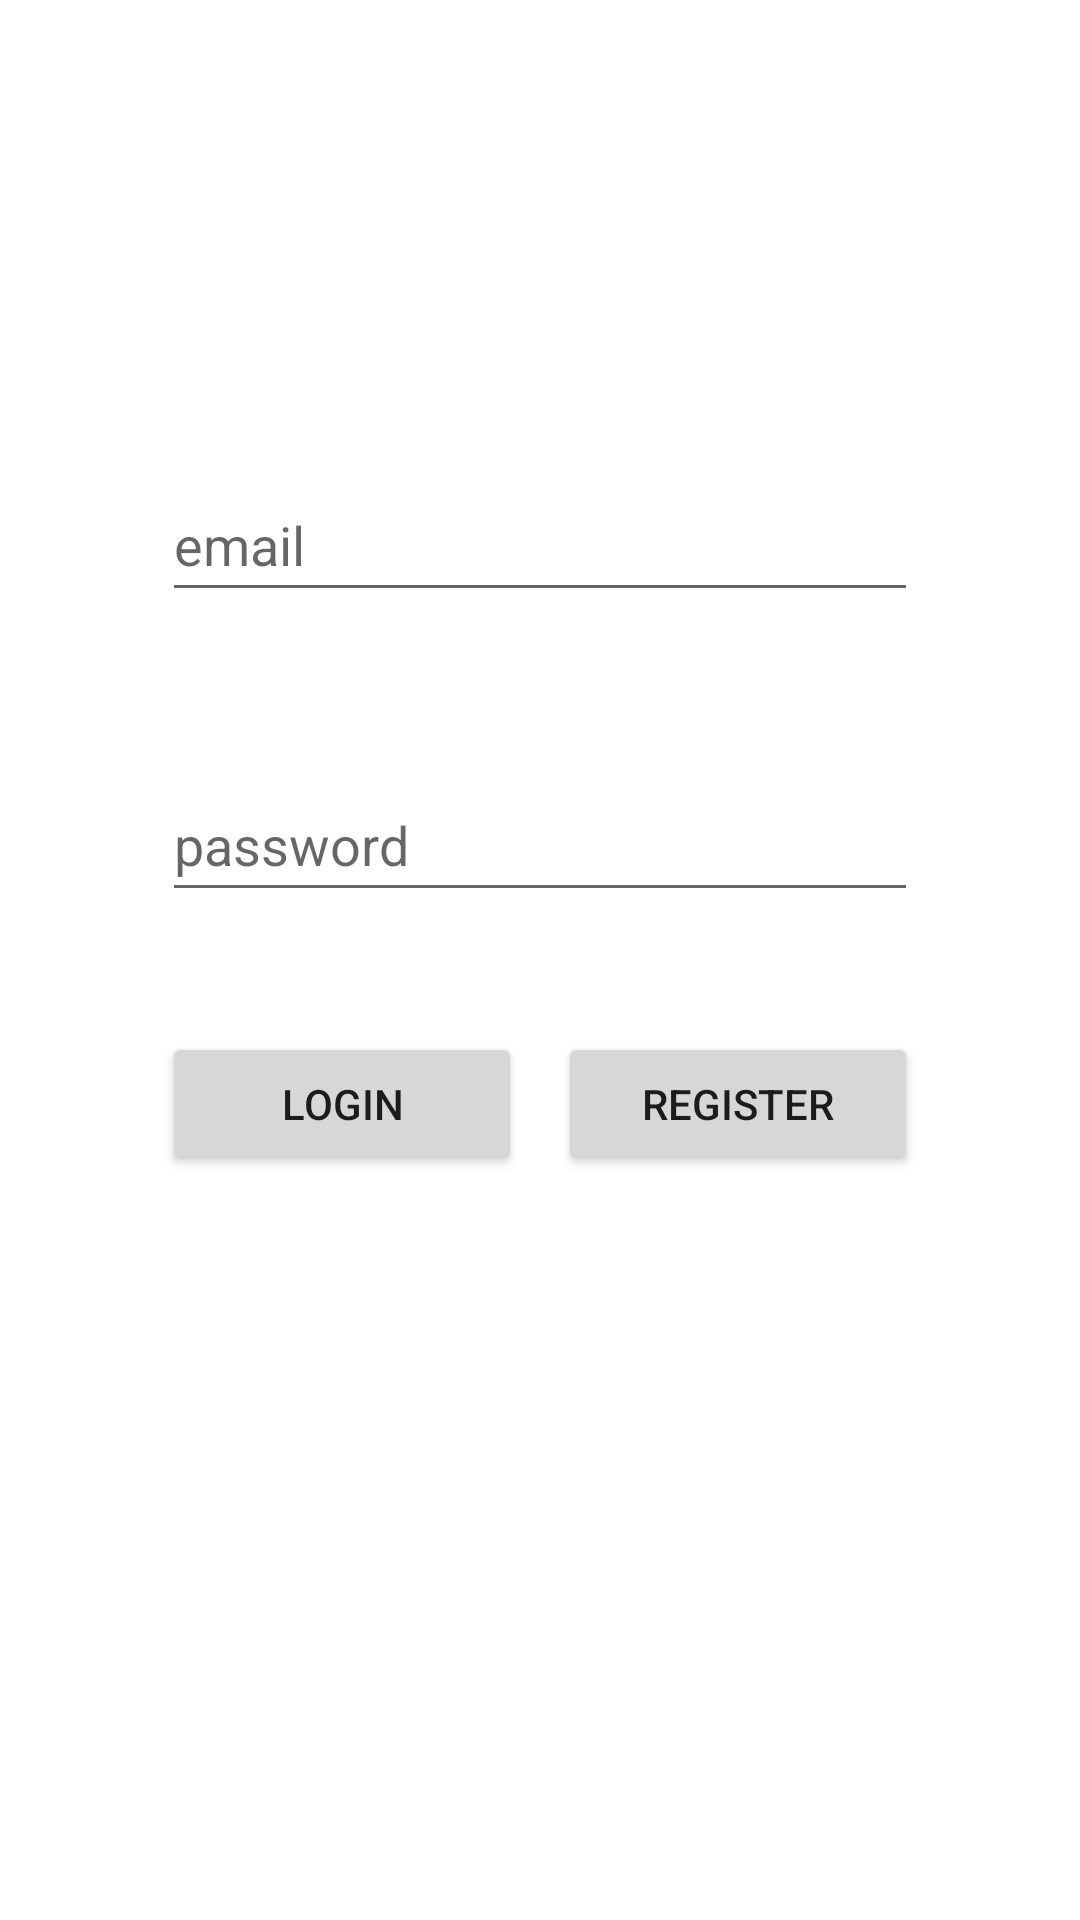

The Android layout XML behind this screen, and the referenced resources:
<!-- AndroidManifest.xml: application theme Theme.QuizOfKings -->
<!-- res/layout/activity_main.xml -->
<?xml version="1.0" encoding="utf-8"?>
<androidx.constraintlayout.widget.ConstraintLayout xmlns:android="http://schemas.android.com/apk/res/android"
    xmlns:app="http://schemas.android.com/apk/res-auto"
    xmlns:tools="http://schemas.android.com/tools"
    android:layout_width="match_parent"
    android:layout_height="match_parent"
    tools:context=".MainActivity">

    <EditText
        android:id="@+id/email"
        android:layout_width="wrap_content"
        android:layout_height="wrap_content"
        android:layout_marginTop="156dp"
        android:ems="12"
        android:hint="@string/email"
        android:inputType="textEmailAddress"
        android:minHeight="48dp"
        app:layout_constraintEnd_toEndOf="parent"
        app:layout_constraintStart_toStartOf="parent"
        app:layout_constraintTop_toTopOf="parent"
        android:autofillHints="" />

    <EditText
        android:id="@+id/password"
        android:layout_width="wrap_content"
        android:layout_height="wrap_content"
        android:layout_marginTop="52dp"
        android:autofillHints=""
        android:ems="12"
        android:hint="@string/password"
        android:inputType="textPassword"
        android:minHeight="48dp"
        app:layout_constraintEnd_toEndOf="@+id/email"
        app:layout_constraintStart_toStartOf="@+id/email"
        app:layout_constraintTop_toBottomOf="@+id/email" />

    <Button
        android:id="@+id/login"
        android:layout_width="wrap_content"
        android:layout_height="wrap_content"
        android:layout_marginTop="40dp"
        android:width="120dp"
        android:text="@string/login"
        app:layout_constraintRight_toLeftOf="@id/guideline"
        app:layout_constraintStart_toStartOf="@+id/password"
        app:layout_constraintTop_toBottomOf="@+id/password" />

    <androidx.constraintlayout.widget.Guideline
        android:id="@+id/guideline"
        android:layout_width="wrap_content"
        android:layout_height="match_parent"
        android:orientation="vertical"
        app:layout_constraintGuide_percent="0.5"/>

    <Button
        android:id="@+id/register"
        android:layout_width="120dp"
        android:layout_height="wrap_content"
        android:layout_marginTop="40dp"
        android:text="@string/register"
        app:layout_constraintEnd_toEndOf="@+id/password"
        app:layout_constraintLeft_toRightOf="@id/guideline"
        app:layout_constraintTop_toBottomOf="@+id/password" />


</androidx.constraintlayout.widget.ConstraintLayout>
<!-- resources referenced by this layout -->
<resources>
  <string name="email">email</string>
  <string name="login">Login</string>
  <string name="password">password</string>
  <string name="register">Register</string>
  <style name="Theme.QuizOfKings" parent="Theme.MaterialComponents.DayNight.DarkActionBar">
          
          <item name="colorPrimary">@color/purple_500</item>
          <item name="colorPrimaryVariant">@color/purple_700</item>
          <item name="colorOnPrimary">@color/white</item>
          
          <item name="colorSecondary">@color/teal_200</item>
          <item name="colorSecondaryVariant">@color/teal_700</item>
          <item name="colorOnSecondary">@color/black</item>
          
          <item name="android:statusBarColor">?attr/colorPrimaryVariant</item>
          
      </style>
  <!-- not gathered from this repository: default colours our renderer supplied (Android Studio template values) -->
  <color name="purple_500">#FF6200EE</color>
  <color name="purple_700">#FF3700B3</color>
  <color name="teal_200">#FF03DAC5</color>
  <color name="teal_700">#FF018786</color>
  <color name="black">#FF000000</color>
  <color name="white">#FFFFFFFF</color>
</resources>
